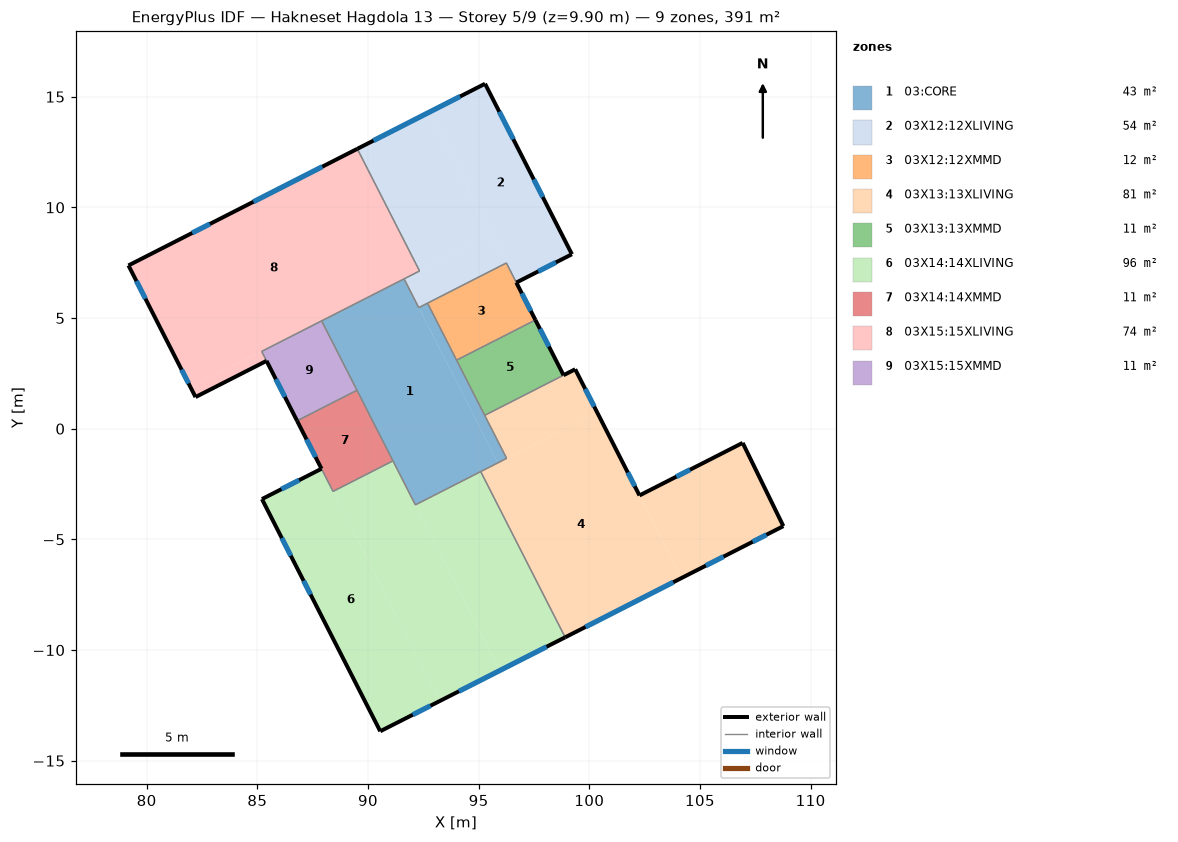
=== STOREY PLAN SPEC (per zone: floor XY polygon, exterior-wall plan segments, windows/doors) ===
zone 1: 03:CORE  (42.5 m²)
  floor: (96.26, -1.34) (95.87, -1.54) (92.29, 5.47) (92.69, 5.67)
  floor: (95.87, -1.54) (92.14, -3.44) (87.91, 4.87) (91.63, 6.77)
  interior walls: 11
zone 2: 03X12:12XLIVING  (53.5 m²)
  floor: (95.59, 8.79) (92.33, 7.13) (89.52, 12.64) (92.78, 14.31)
  floor: (96.25, 7.49) (92.29, 5.47) (91.63, 6.77) (95.59, 8.79)
  floor: (99.21, 7.88) (96.70, 6.60) (92.78, 14.31) (95.29, 15.58)
  exterior wall: (96.70, 6.60) – (99.21, 7.88)  [2.8 m]
    window: (97.69, 7.11) – (98.49, 7.51)  [2.1 m²]
  exterior wall: (99.21, 7.88) – (95.29, 15.58)  [8.6 m]
    window: (97.90, 10.47) – (97.49, 11.26)  [2.1 m²]
    window: (96.57, 13.08) – (95.93, 14.32)  [3.2 m²]
  exterior wall: (95.29, 15.58) – (89.52, 12.64)  [6.5 m]
    window: (94.16, 15.01) – (90.25, 13.02)  [10.1 m²]
  interior walls: 6
zone 3: 03X12:12XMMD  (11.6 m²)
  floor: (97.56, 4.91) (94.00, 3.10) (92.69, 5.67) (96.25, 7.49)
  exterior wall: (97.56, 4.91) – (96.70, 6.60)  [1.9 m]
    window: (97.36, 5.32) – (96.95, 6.12)  [0.8 m²]
  interior walls: 4
zone 4: 03X13:13XLIVING  (81.4 m²)
  floor: (100.35, 0.74) (96.26, -1.34) (95.27, 0.60) (99.36, 2.69)
  floor: (108.77, -4.40) (104.17, -6.75) (102.27, -3.02) (106.93, -0.64)
  floor: (104.17, -6.75) (98.91, -9.43) (95.09, -1.94) (100.35, 0.74)
  exterior wall: (98.91, -9.43) – (108.77, -4.40)  [11.1 m]
    window: (99.83, -8.96) – (103.79, -6.94)  [10.2 m²]
    window: (105.27, -6.19) – (106.07, -5.78)  [2.1 m²]
    window: (107.38, -5.11) – (108.00, -4.79)  [1.6 m²]
  exterior wall: (108.77, -4.40) – (106.93, -0.64)  [4.2 m]
  exterior wall: (106.93, -0.64) – (102.27, -3.02)  [5.2 m]
    window: (104.55, -1.85) – (103.93, -2.17)  [1.6 m²]
  exterior wall: (102.27, -3.02) – (99.36, 2.69)  [6.4 m]
    window: (102.05, -2.60) – (101.74, -1.98)  [1.6 m²]
    window: (100.22, 1.00) – (99.81, 1.80)  [2.1 m²]
  exterior wall: (99.36, 2.69) – (98.84, 2.42)  [0.6 m]
  interior walls: 4
zone 5: 03X13:13XMMD  (11.2 m²)
  floor: (98.84, 2.42) (95.27, 0.60) (94.00, 3.10) (97.56, 4.91)
  exterior wall: (98.84, 2.42) – (97.56, 4.91)  [2.8 m]
    window: (98.18, 3.71) – (97.77, 4.51)  [0.8 m²]
  interior walls: 3
zone 6: 03X14:14XLIVING  (95.7 m²)
  floor: (98.91, -9.43) (95.95, -10.93) (92.14, -3.44) (95.09, -1.94)
  floor: (95.95, -10.93) (93.25, -12.30) (88.42, -2.83) (91.13, -1.45)
  floor: (93.25, -12.30) (90.55, -13.67) (85.21, -3.18) (87.90, -1.81)
  exterior wall: (90.55, -13.67) – (98.91, -9.43)  [9.4 m]
    window: (92.03, -12.92) – (92.82, -12.52)  [2.1 m²]
    window: (94.11, -11.87) – (98.07, -9.85)  [10.2 m²]
  exterior wall: (87.90, -1.81) – (85.21, -3.18)  [3.0 m]
    window: (86.89, -2.33) – (86.09, -2.73)  [2.1 m²]
  exterior wall: (85.21, -3.18) – (90.55, -13.67)  [11.8 m]
    window: (87.09, -6.87) – (87.41, -7.49)  [1.6 m²]
    window: (86.11, -4.94) – (86.51, -5.74)  [2.1 m²]
  interior walls: 5
zone 7: 03X14:14XMMD  (10.9 m²)
  floor: (91.13, -1.45) (88.42, -2.83) (86.80, 0.36) (89.50, 1.74)
  exterior wall: (86.80, 0.36) – (87.90, -1.81)  [2.4 m]
    window: (87.22, -0.48) – (87.63, -1.28)  [0.8 m²]
  interior walls: 4
zone 8: 03X15:15XLIVING  (73.6 m²)
  floor: (85.42, 3.06) (82.21, 1.43) (81.99, 1.86) (85.20, 3.49)
  floor: (92.33, 7.13) (81.99, 1.86) (79.18, 7.38) (89.52, 12.64)
  exterior wall: (89.52, 12.64) – (79.18, 7.38)  [11.6 m]
    window: (82.86, 9.25) – (82.06, 8.84)  [2.1 m²]
    window: (87.94, 11.84) – (84.82, 10.25)  [8.0 m²]
  exterior wall: (79.18, 7.38) – (82.21, 1.43)  [6.7 m]
    window: (79.54, 6.67) – (79.94, 5.87)  [2.1 m²]
    window: (81.58, 2.67) – (81.89, 2.05)  [1.6 m²]
  exterior wall: (82.21, 1.43) – (85.42, 3.06)  [3.6 m]
  interior walls: 5
zone 9: 03X15:15XMMD  (10.7 m²)
  floor: (89.50, 1.74) (86.80, 0.36) (85.20, 3.49) (87.91, 4.87)
  exterior wall: (85.42, 3.06) – (86.80, 0.36)  [3.0 m]
    window: (85.84, 2.24) – (86.25, 1.44)  [0.8 m²]
  interior walls: 4

=== DERIVED (storey summary) ===
Building: Hakneset Hagdola 13
Storey: 5 of 9  (floor level z = 9.90 m)
Storey gross floor area: 391.0 m²
Zones on this storey: 9
  - 03:CORE: floor 42.5 m²
  - 03X12:12XLIVING: floor 53.5 m²; exterior wall 17.9 m (59.2 m²); 4 window(s) 17.4 m²; WWR 29.4%
  - 03X12:12XMMD: floor 11.6 m²; exterior wall 1.9 m (6.3 m²); 1 window(s) 0.8 m²; WWR 12.9%
  - 03X13:13XLIVING: floor 81.4 m²; exterior wall 27.5 m (90.7 m²); 6 window(s) 19.1 m²; WWR 21.1%
  - 03X13:13XMMD: floor 11.2 m²; exterior wall 2.8 m (9.2 m²); 1 window(s) 0.8 m²; WWR 8.8%
  - 03X14:14XLIVING: floor 95.7 m²; exterior wall 24.2 m (79.7 m²); 5 window(s) 18.0 m²; WWR 22.5%
  - 03X14:14XMMD: floor 10.9 m²; exterior wall 2.4 m (8.0 m²); 1 window(s) 0.8 m²; WWR 10.1%
  - 03X15:15XLIVING: floor 73.6 m²; exterior wall 21.9 m (72.2 m²); 4 window(s) 13.7 m²; WWR 19.0%
  - 03X15:15XMMD: floor 10.7 m²; exterior wall 3.0 m (10.0 m²); 1 window(s) 0.8 m²; WWR 8.1%
Zone adjacency (shared interzone walls):
  - 03:CORE ↔ 03X12:12XLIVING
  - 03:CORE ↔ 03X12:12XMMD
  - 03:CORE ↔ 03X13:13XLIVING
  - 03:CORE ↔ 03X13:13XMMD
  - 03:CORE ↔ 03X14:14XLIVING
  - 03:CORE ↔ 03X14:14XMMD
  - 03:CORE ↔ 03X15:15XLIVING
  - 03:CORE ↔ 03X15:15XMMD
  - 03X12:12XLIVING ↔ 03X12:12XMMD
  - 03X12:12XLIVING ↔ 03X15:15XLIVING
  - 03X12:12XMMD ↔ 03X13:13XMMD
  - 03X13:13XLIVING ↔ 03X13:13XMMD
  - 03X13:13XLIVING ↔ 03X14:14XLIVING
  - 03X14:14XLIVING ↔ 03X14:14XMMD
  - 03X14:14XMMD ↔ 03X15:15XMMD
  - 03X15:15XLIVING ↔ 03X15:15XMMD